Run: headless pygame with SDL's dummy video driver; simulated clock (each Clock.tick advances the game by its frame time, no real sleeping); random seed 0; keys injected as events and as key.get_pressed() state; mouse plan: one left click at the window centre at the start of phase 2, then a move to the lower-right quarter at the start of phase 3.
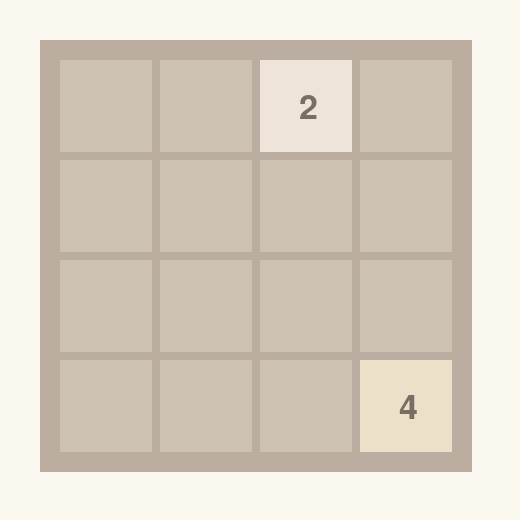
Frame 1 of 4 · flips 1–60 · no input
Frame 2 of 4 · flips 61–180 · clicked the window centre · tapped SPACE, RETURN · held RIGHT (→), D · screen unchanged from frame 1, image omitted
Frame 3 of 4 · flips 181–300 · moved the mouse to the lower-right quarter · held DOWN (↓), S · screen unchanged from frame 2, image omitted
Frame 4 of 4 · flips 301–420 · held LEFT (←), A, UP (↑), W · screen unchanged from frame 3, image omitted

The pygame program that drew these frames:

#!/usr/bin/python3

import sys

import pygame
import random

class Settings:
    TILE_SIZE = 100
    FPS = 60
    BOARD_SIZE = 4
    FRAME_THICKNESS = 8
    OUTER_FRAME_THICKNESS = 20
    OFFSET = 60
    FONT = "freeserif"

class Board:

    def __init__(self):
        self.board = [[0 for i in range(Settings.BOARD_SIZE)] for j in range(Settings.BOARD_SIZE)]
        self.board[random.randint(0, Settings.BOARD_SIZE - 1)][random.randint(0, Settings.BOARD_SIZE - 1)] += 2
        self.board[random.randint(0, Settings.BOARD_SIZE - 1)][random.randint(0, Settings.BOARD_SIZE - 1)] += 2
        self.board[random.randint(0, Settings.BOARD_SIZE - 1)][random.randint(0, Settings.BOARD_SIZE - 1)] += 2
        self.font = pygame.font.SysFont(Settings.FONT, int(Settings.TILE_SIZE/2))

    def tileColor(self, value):
        if value == 0:
            return (205, 193, 180)
        if value == 2:
            return (238, 228, 218)
        if value == 4:
            return (237, 224, 200)
        if value == 8:
            return (242, 177, 121)
        if value == 16:
            return (236, 141, 83)
        if value == 32:
            return (245, 124, 95)
        if value == 64:
            return (247, 94, 60)
        if value == 128:
            return (244, 216, 109)
        if value == 256:
            return (241, 208, 75)
        if value == 512:
            return (228, 192, 42)
        if value == 1024:
            return (239, 196, 65)
        else:
            return (238, 194, 46)


    def draw(self, display):

        frameSize = Settings.TILE_SIZE * Settings.BOARD_SIZE + 2*Settings.OUTER_FRAME_THICKNESS - Settings.FRAME_THICKNESS
        pygame.draw.rect(display.background, (187, 173, 160),
                         (Settings.OFFSET - Settings.OUTER_FRAME_THICKNESS,
                          Settings.OFFSET - Settings.OUTER_FRAME_THICKNESS, frameSize, frameSize))

        for i in range(Settings.BOARD_SIZE):
            for j in range(Settings.BOARD_SIZE):
                pygame.draw.rect(display.background, self.tileColor(self.board[i][j]),
                                 (j * Settings.TILE_SIZE + Settings.OFFSET,
                                  i * Settings.TILE_SIZE + Settings.OFFSET,
                                  Settings.TILE_SIZE - Settings.FRAME_THICKNESS,
                                  Settings.TILE_SIZE - Settings.FRAME_THICKNESS))
                if self.board[i][j] > 0:
                    if self.board[i][j] < 8:
                        color = (119, 110, 101)
                    else:
                        color = (248, 246, 242)
                    textVal = self.font.render(str(self.board[i][j]), True, color)
                    textSize = self.font.size(str(self.board[i][j]))
                    textX = j * Settings.TILE_SIZE + Settings.OFFSET + Settings.TILE_SIZE/2 - textSize[0]/1.75
                    textY = i * Settings.TILE_SIZE + Settings.OFFSET + Settings.TILE_SIZE/2 - textSize[1]/1.8
                    display.background.blit(textVal, (textX, textY))


class Display:


    def __init__(self):
        displaySize = Settings.BOARD_SIZE*Settings.TILE_SIZE + 2*Settings.OFFSET
        self.resolution = (displaySize, displaySize)
        self.screen = pygame.display.set_mode(self.resolution)
        self.background = pygame.Surface(self.screen.get_size())
        self.background.fill((250, 248, 239))
        self.background = self.background.convert()

    def blit(self):
        self.screen.blit(self.background, (0, 0))


def init():
    print("Initializing game")
    pygame.init()
    pygame.display.set_caption("2048")
    display = Display()
    board = Board()
    return board, display


def handleInput():
    for event in pygame.event.get():
        if event.type == pygame.QUIT:
            pygame.quit()
            sys.exit()
        if event.type == pygame.KEYDOWN:
            pass


def update(delta):
    (mouseX, mouseY) = pygame.mouse.get_pos()


def redraw(board, display):
    display.blit()
    board.draw(display)
    pygame.display.flip()


def loop(board, display):
    clock = pygame.time.Clock()

    while True:
        delta = clock.tick(Settings.FPS)
        handleInput()
        update(delta)
        redraw(board, display)


def main():
    board, display = init()
    loop(board, display)


if __name__ == "__main__" :
    main()
